Photos from the image-classification dataset "recorded_hand_split" in the GitHub repository trevor-scofield/Computer_Vision_Class_Project. Its 11 classes are: left fist, left one finger, left open palm, left thumbs up, left two fingers, no hand, right fist, right one finger, right open palm, right thumbs up, right two fingers.

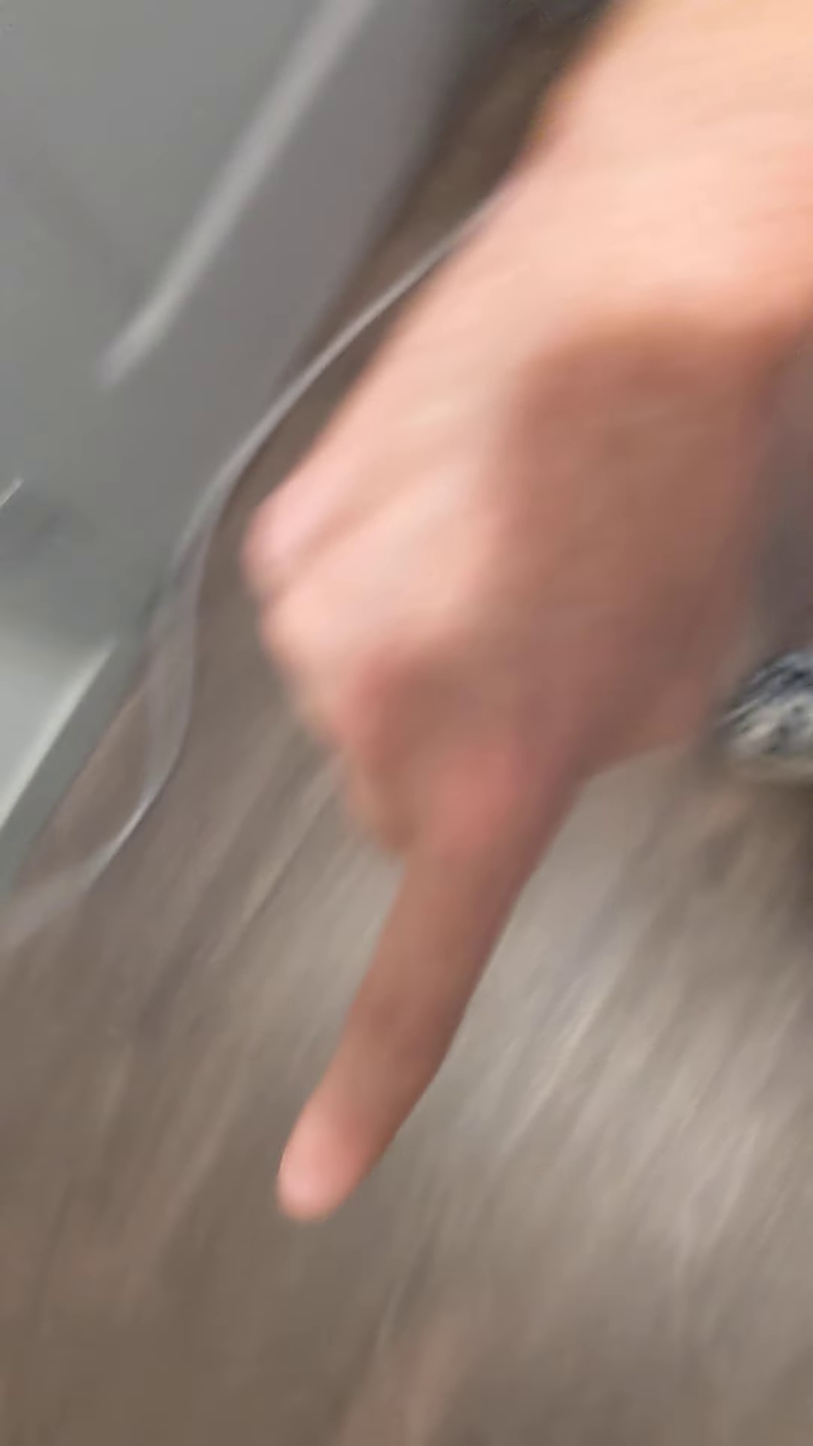
Label: right one finger

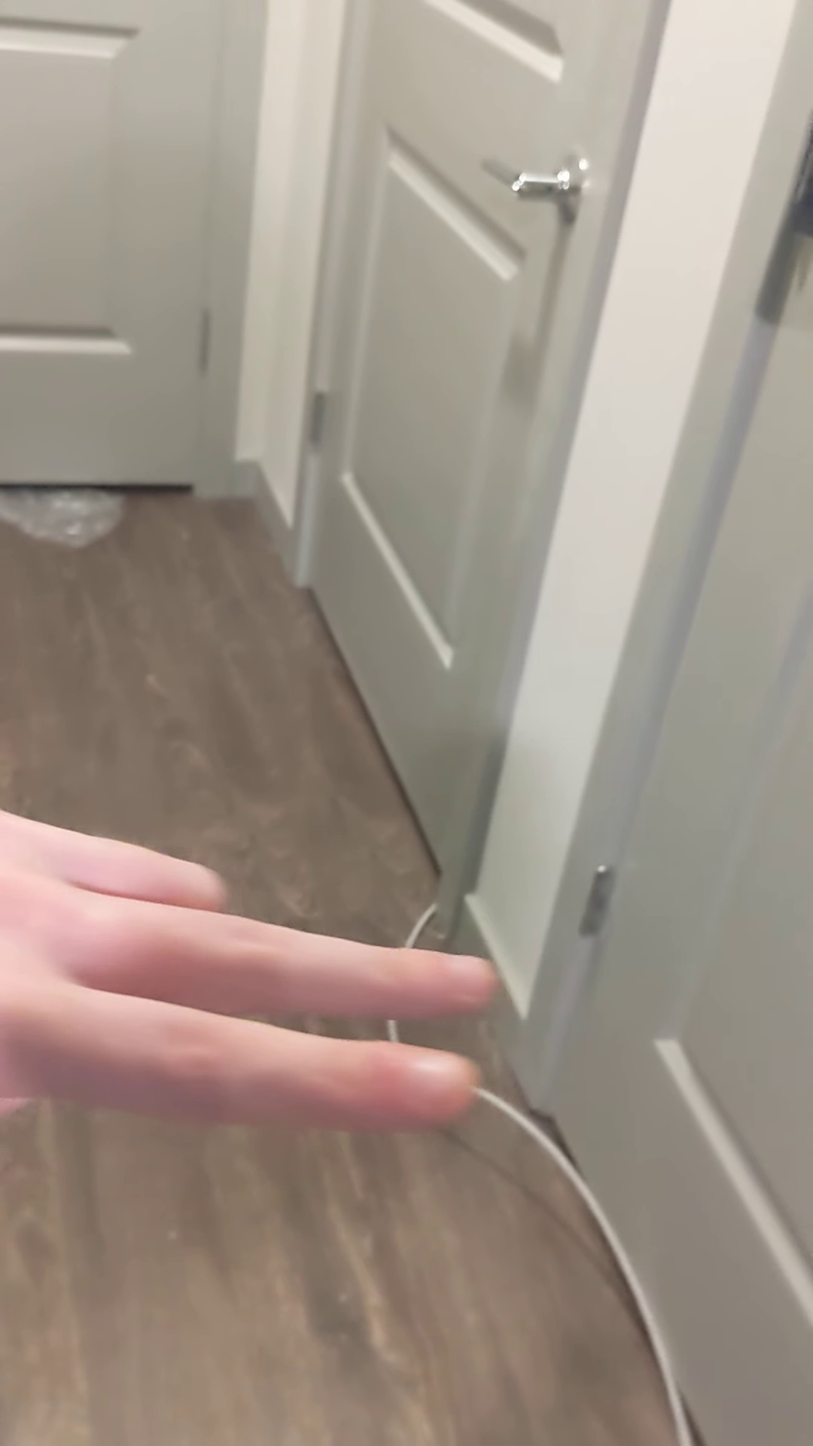
Label: left two fingers

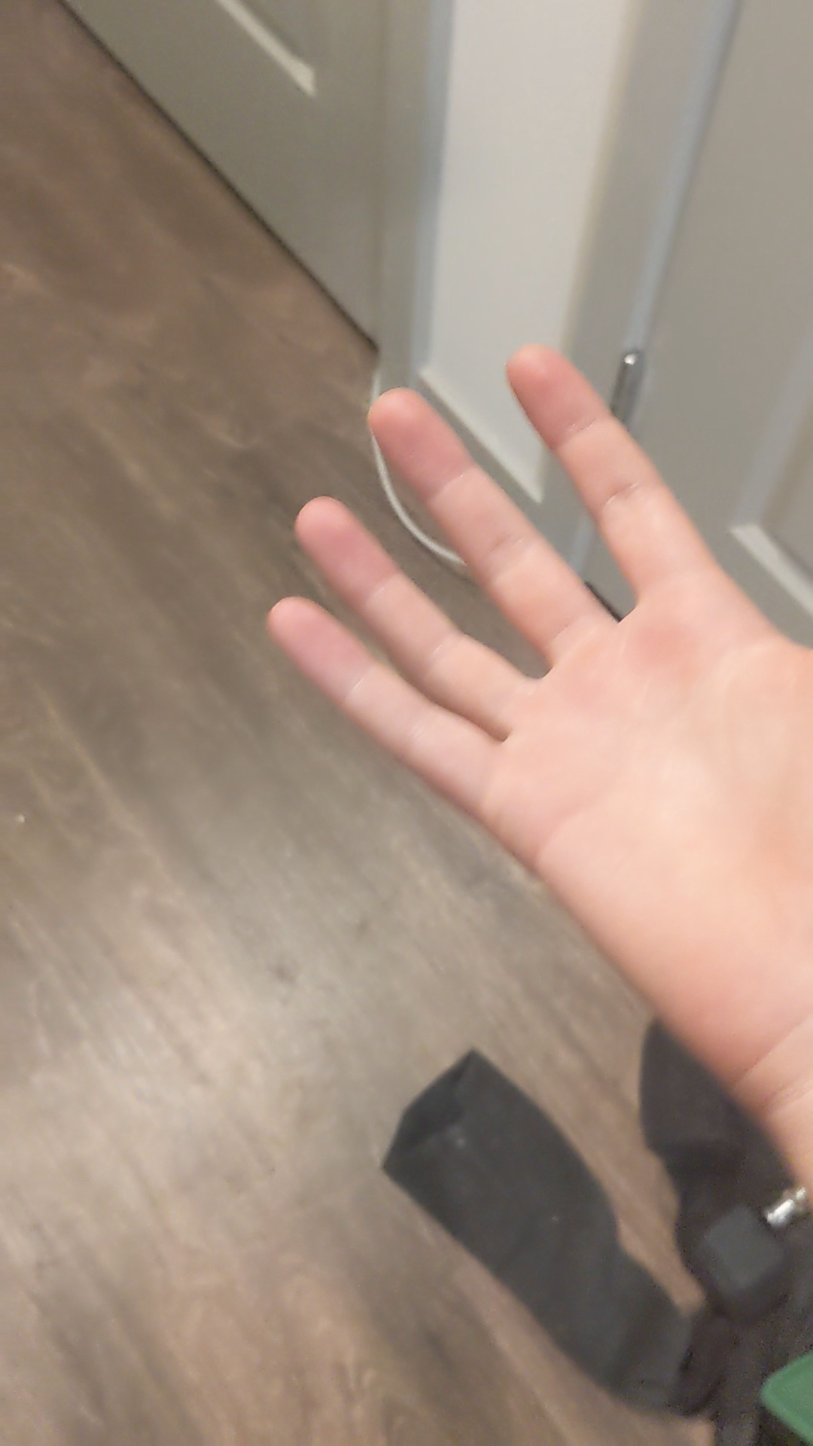
Label: right open palm

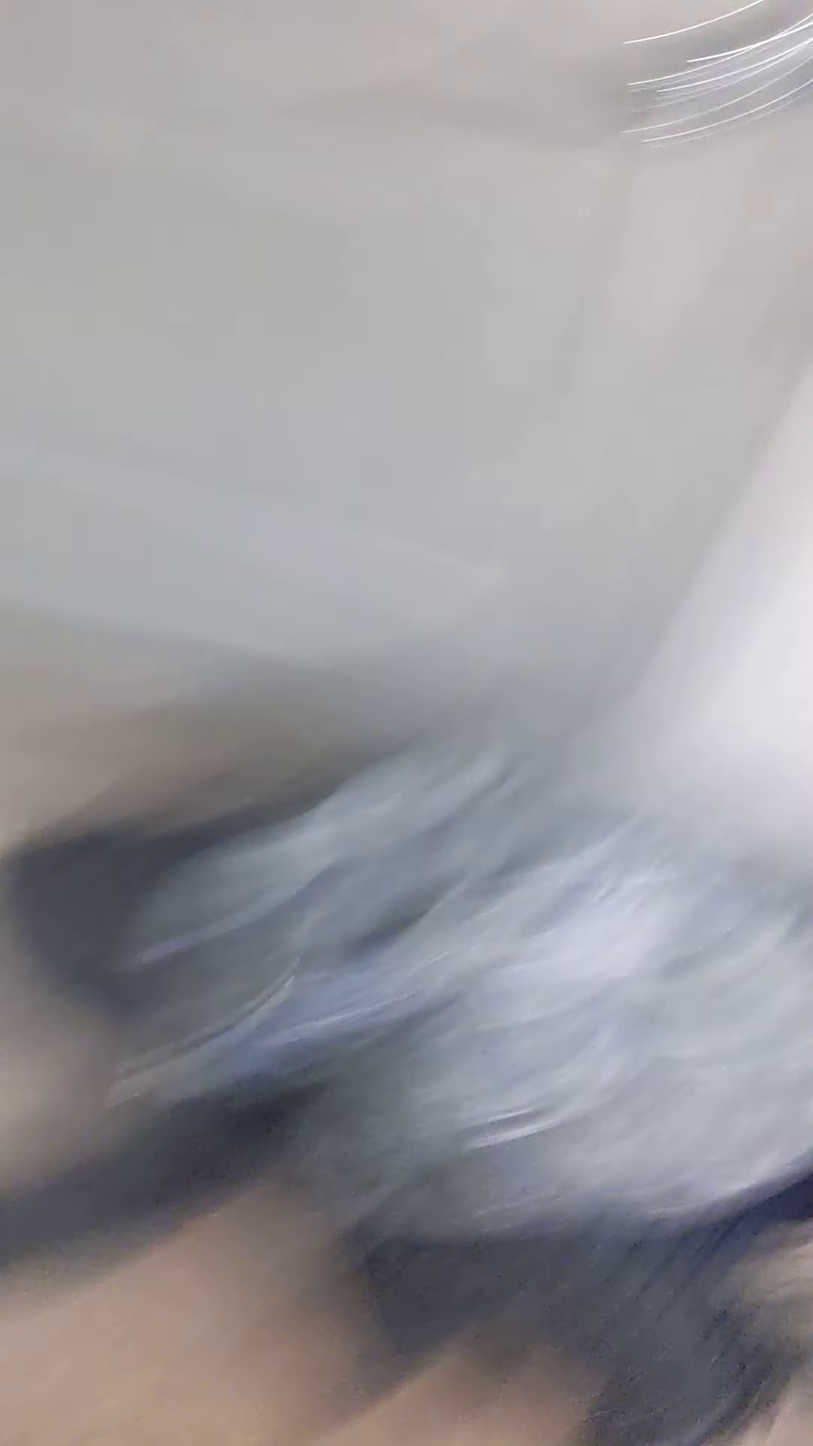
Label: left thumbs up

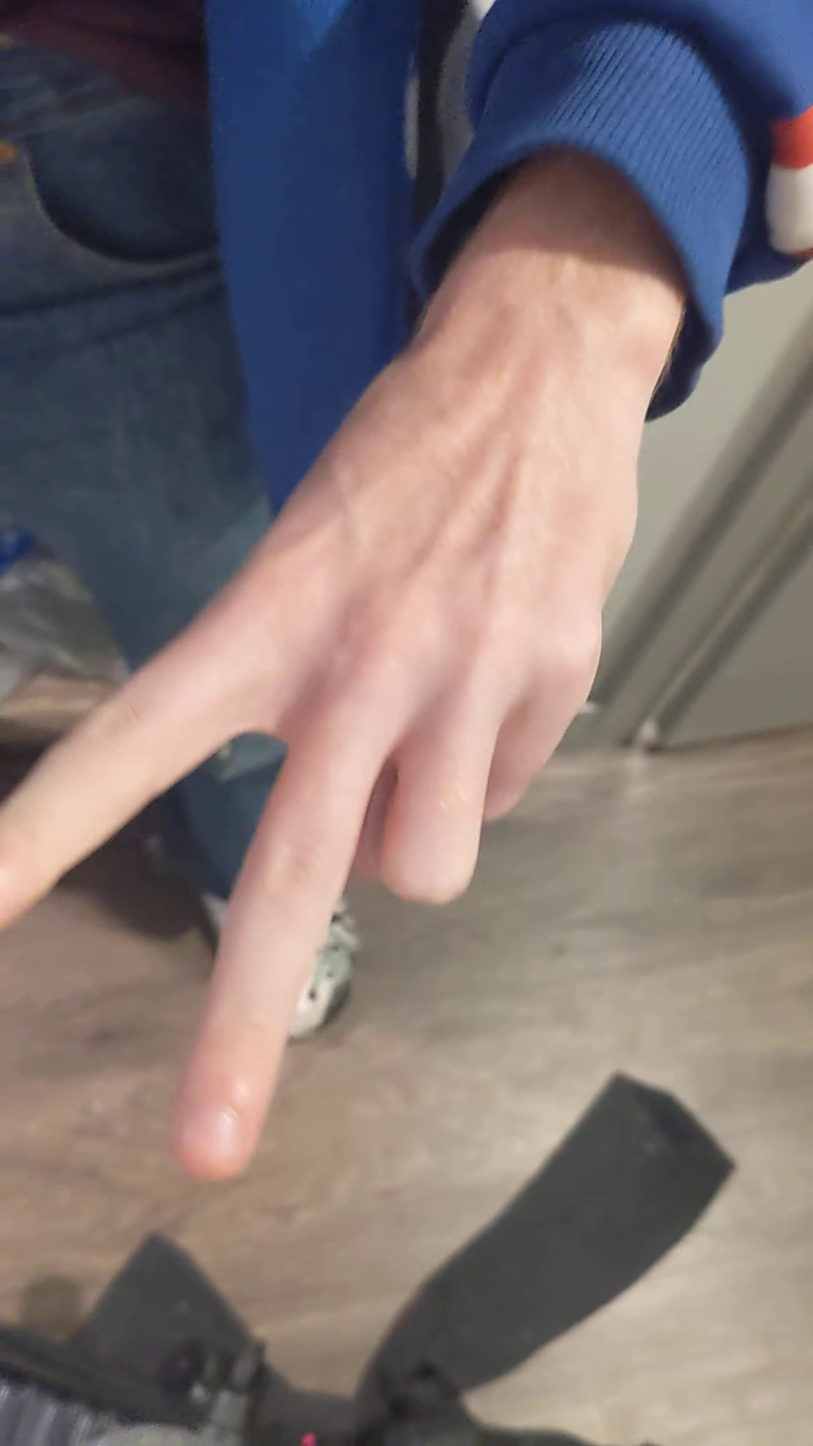
Label: left two fingers

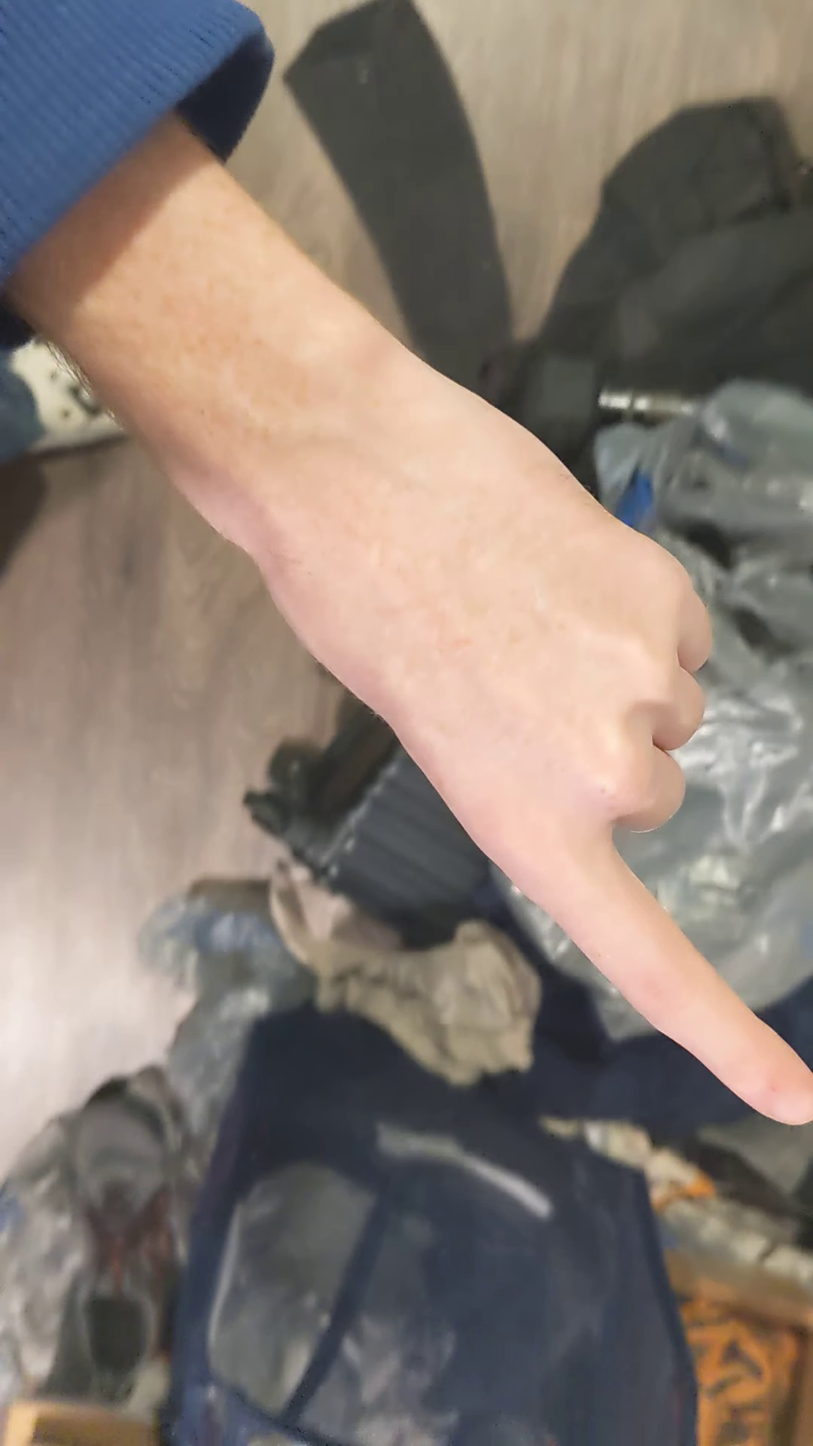
Label: left one finger
